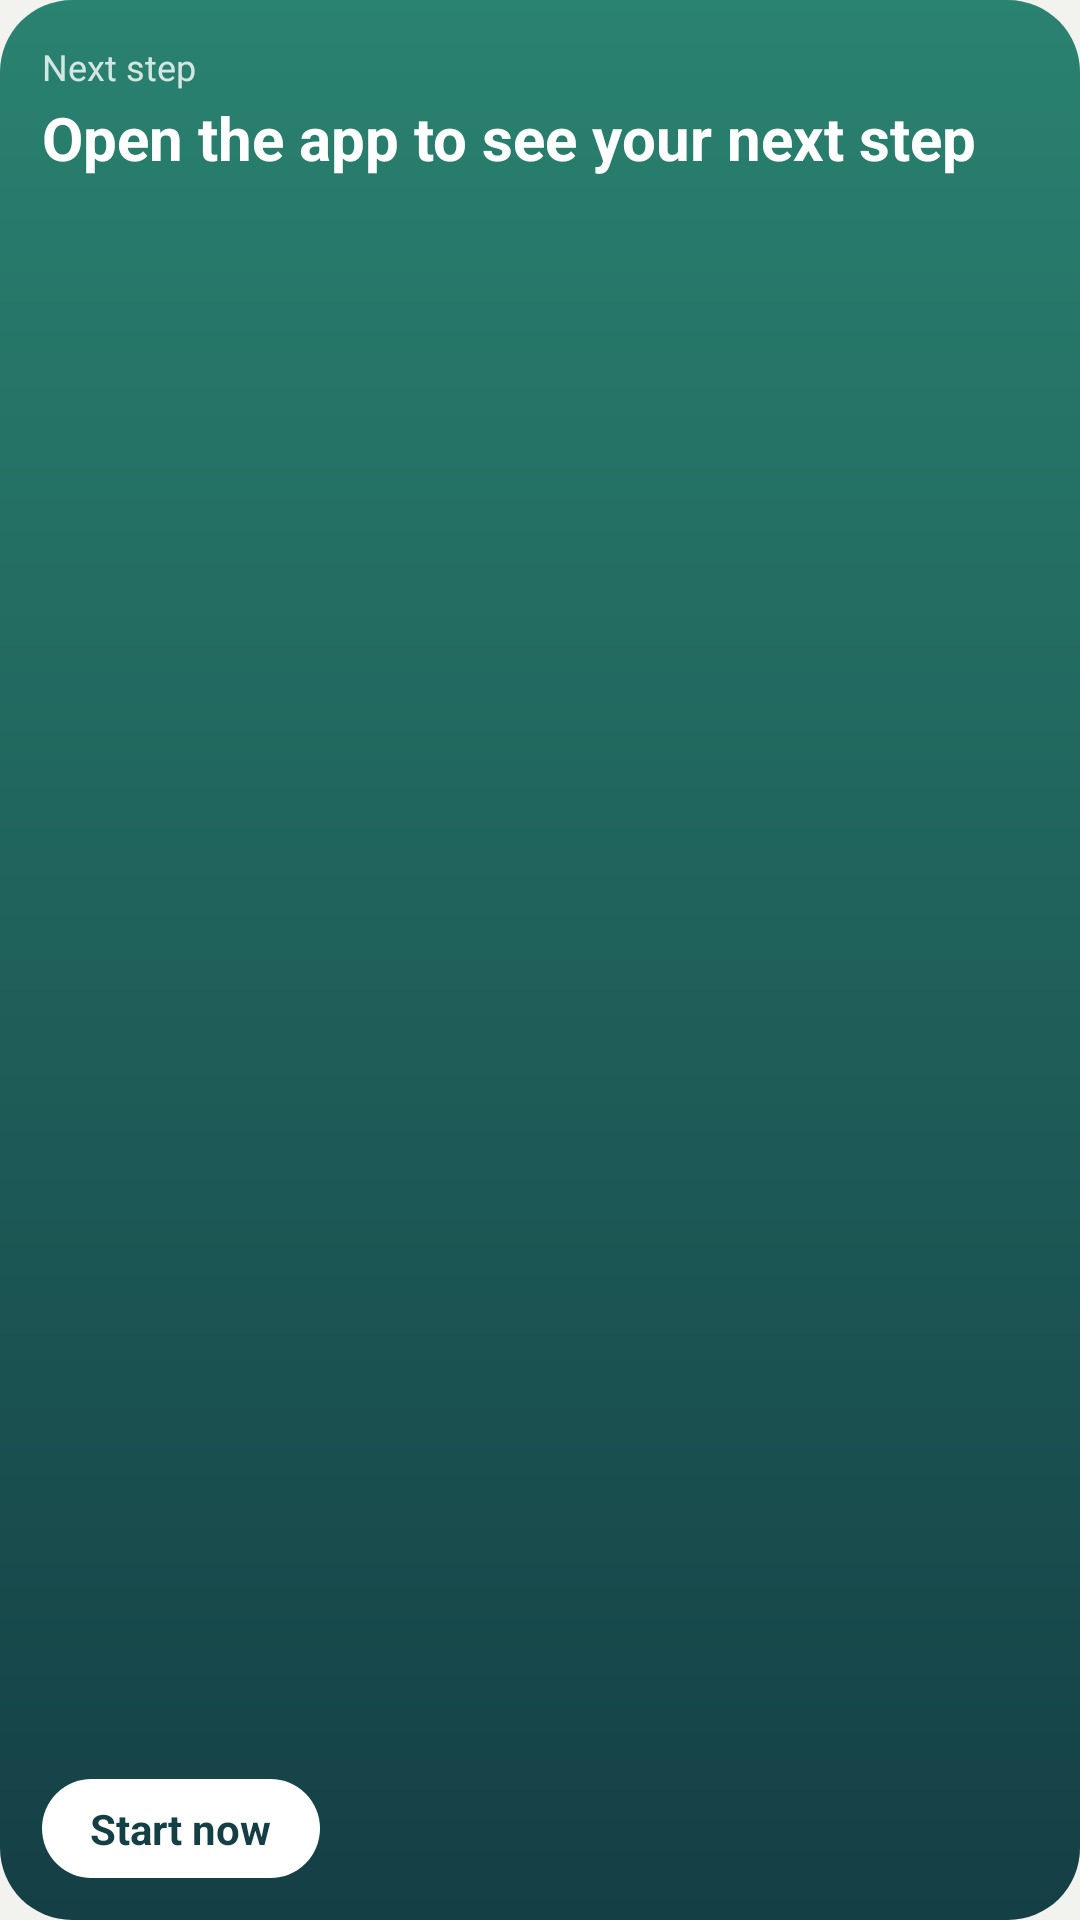

Here is an Android app screen rendered from its layout file. Give the layout XML and the strings, colors and styles it references.
<!-- AndroidManifest.xml: application theme Theme.StudioAgent -->
<!-- res/layout/widget_next.xml -->
<LinearLayout xmlns:android="http://schemas.android.com/apk/res/android"
    android:id="@+id/widget_next_root"
    android:layout_width="match_parent"
    android:layout_height="match_parent"
    android:background="@drawable/widget_bg"
    android:orientation="vertical"
    android:padding="14dp">

    <TextView
        android:id="@+id/widget_next_label"
        android:layout_width="match_parent"
        android:layout_height="wrap_content"
        android:text="@string/widget_next_label"
        android:textColor="#CCFFFFFF"
        android:textSize="12sp" />

    <TextView
        android:id="@+id/widget_next_title"
        android:layout_width="match_parent"
        android:layout_height="wrap_content"
        android:layout_marginTop="2dp"
        android:ellipsize="end"
        android:maxLines="2"
        android:text="@string/widget_next_empty"
        android:textColor="#FFFFFF"
        android:textSize="20sp"
        android:textStyle="bold" />

    <TextView
        android:id="@+id/widget_next_detail"
        android:layout_width="match_parent"
        android:layout_height="0dp"
        android:layout_weight="1"
        android:layout_marginTop="2dp"
        android:ellipsize="end"
        android:maxLines="2"
        android:textColor="#DDFFFFFF"
        android:textSize="13sp" />

    <TextView
        android:id="@+id/widget_next_start"
        android:layout_width="wrap_content"
        android:layout_height="wrap_content"
        android:layout_marginTop="6dp"
        android:background="@drawable/widget_pill"
        android:paddingStart="16dp"
        android:paddingEnd="16dp"
        android:paddingTop="7dp"
        android:paddingBottom="7dp"
        android:text="@string/start_session"
        android:textColor="#143F45"
        android:textSize="14sp"
        android:textStyle="bold" />
</LinearLayout>
<!-- resources referenced by this layout -->
<resources>
  <!-- drawable widget_bg (drawable) -->
  <?xml version="1.0" encoding="utf-8"?>
  <shape xmlns:android="http://schemas.android.com/apk/res/android" android:shape="rectangle">
      <gradient android:angle="270" android:startColor="#2A8270" android:endColor="#143F45" />
      <corners android:radius="24dp" />
  </shape>
  <!-- drawable widget_pill (drawable) -->
  <?xml version="1.0" encoding="utf-8"?>
  <shape xmlns:android="http://schemas.android.com/apk/res/android" android:shape="rectangle">
      <solid android:color="#FFFFFF" />
      <corners android:radius="100dp" />
  </shape>
  <string name="start_session">Start now</string>
  <string name="widget_next_empty">Open the app to see your next step</string>
  <string name="widget_next_label">Next step</string>
  <style name="Theme.StudioAgent" parent="android:Theme.Material.Light.NoActionBar">
          <item name="android:windowBackground">@color/wall</item>
          <item name="android:colorBackground">@color/wall</item>
      </style>
  <color name="wall">#F2F2EF</color>
</resources>
